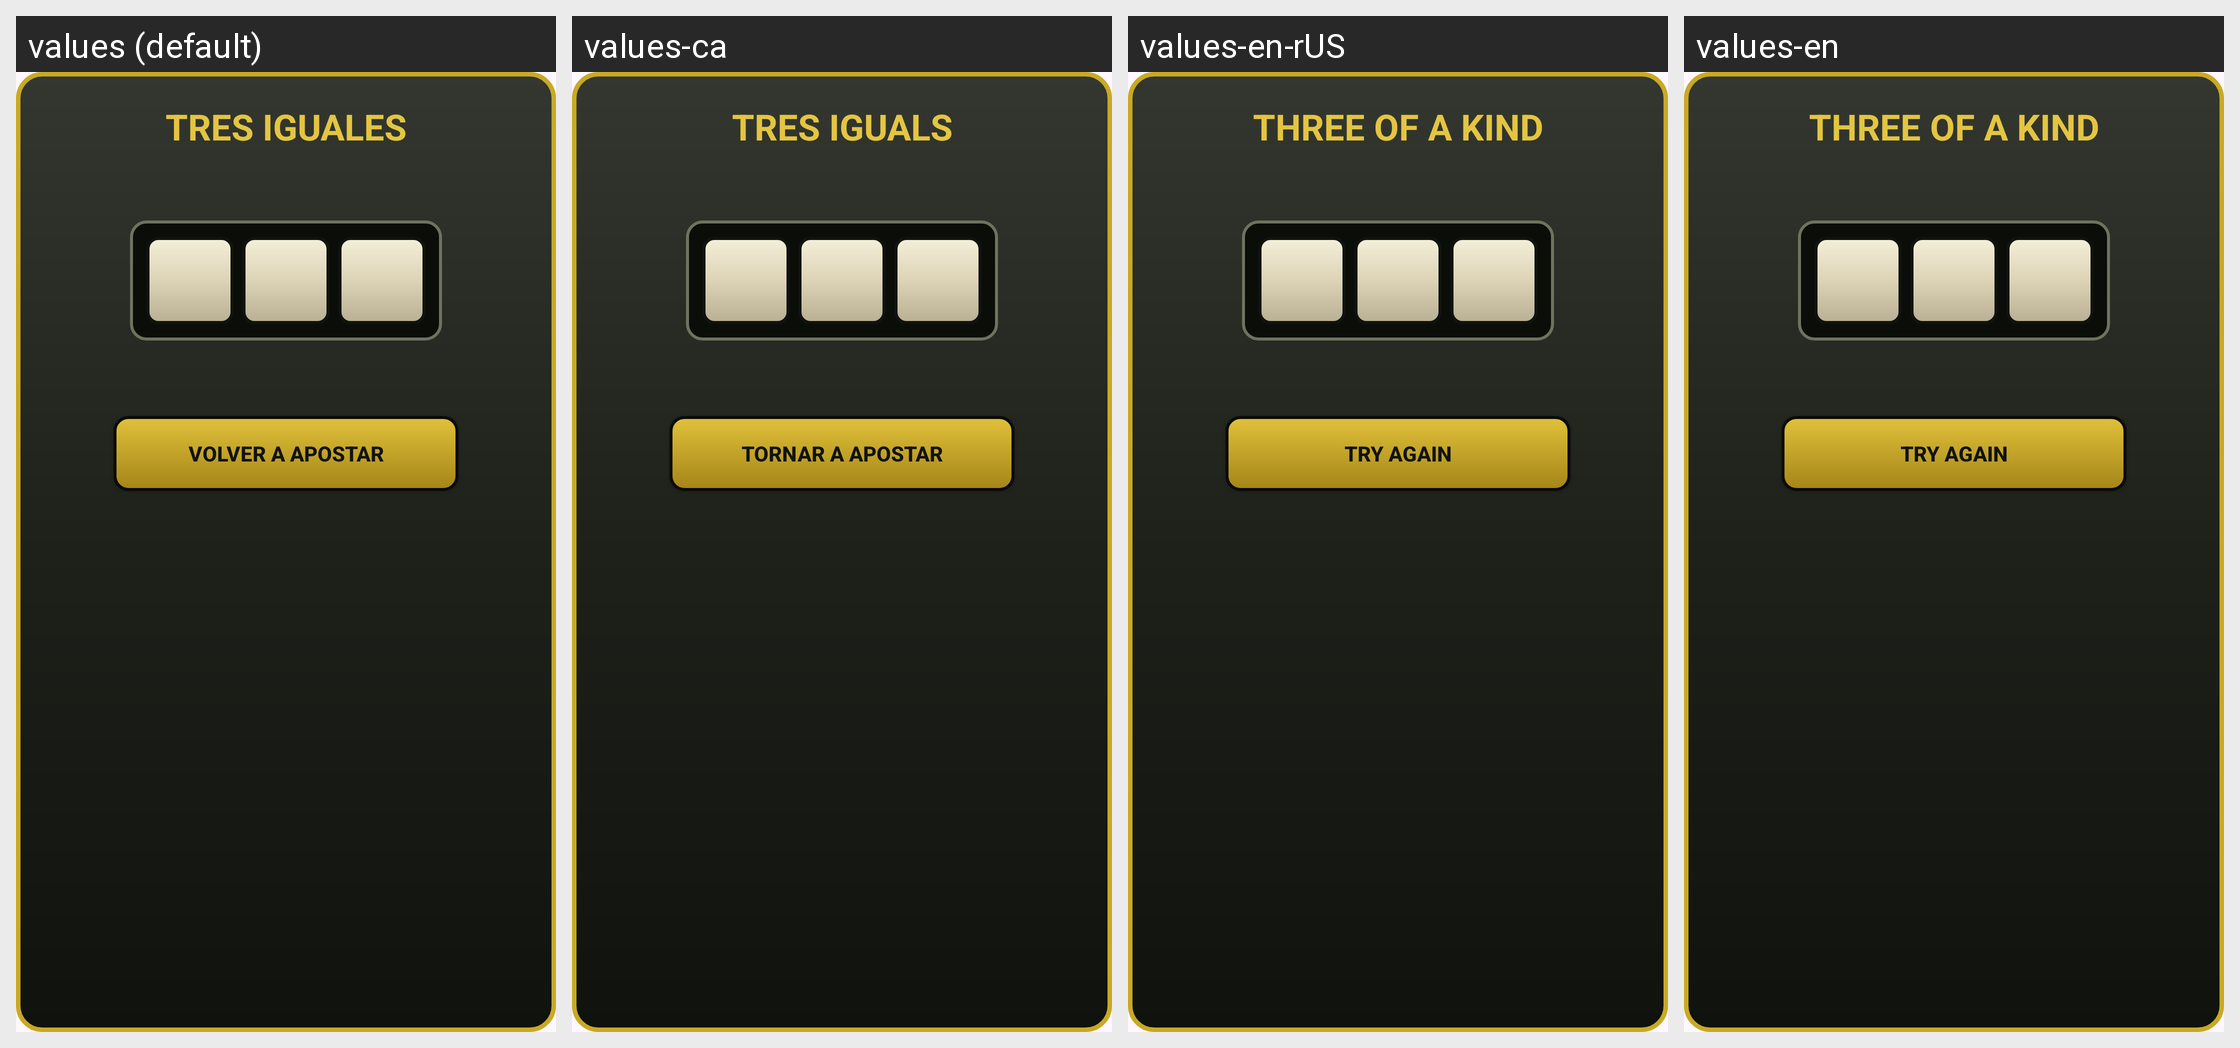

The same Android screen rendered under several of its app's locales, left to right. List the strings drawn on it with the default value and each locale's translation.
Android screen res/layout/dialog_result_p2.xml rendered under 4 locales, left to right: values (default), values-ca, values-en-rUS, values-en. Device: Nexus 5 (rendered at 1080×1920; each locale shown at half size, 540×960, under a caption strip naming it); theme Theme.Tragaperras.
Strings drawn on this screen, with the default value and each locale's value (text and hints the layout hard-codes, and strings that could not be matched under every locale, appear in the picture but are not listed):

prize_three
  values: TRES IGUALES
  values-ca: TRES IGUALS
  values-en-rUS: THREE OF A KIND
  values-en: THREE OF A KIND

try_again
  values: VOLVER A APOSTAR
  values-ca: TORNAR A APOSTAR
  values-en-rUS: TRY AGAIN
  values-en: TRY AGAIN
